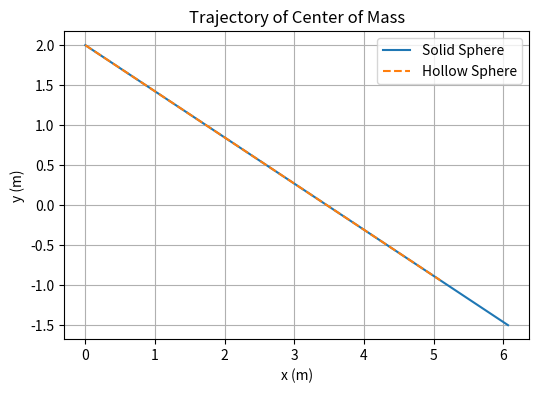
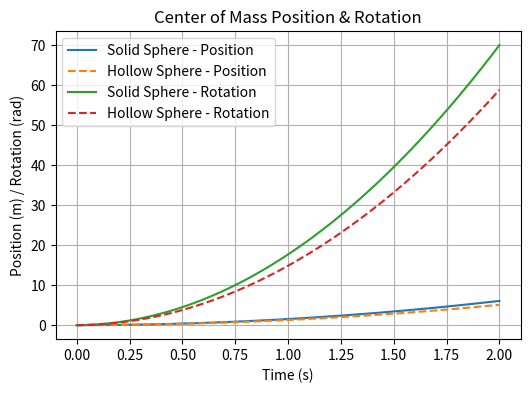
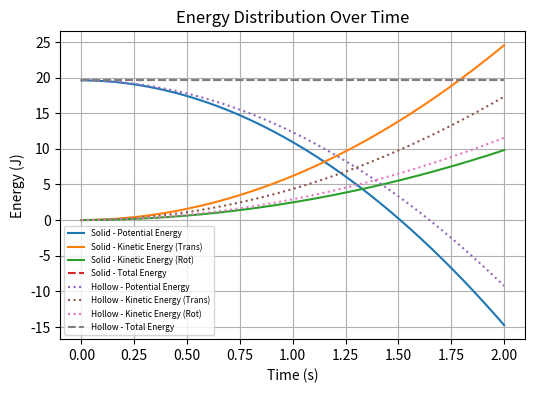

Source code (Python) for these figures, in order:
import matplotlib.pyplot as plt
import numpy as np

# Constants
g = 9.81
alpha = np.radians(30)
m = 1.0  #mass
r = 0.1  #radius
h = 2.0  #height
s0 = 0.0  #osition
v0 = 0.0  #velocity
theta0 = 0.0  #angular position
omega0 = 0.0  #angular velocity
dt = 0.01  #time step
t_max = 2.0
num_steps = int(t_max / dt)

# Moments of inertia
I_solid = (2 / 5) * m * (r ** 2)
I_hollow = (2 / 3) * m * (r ** 2)



def acceleration(I):
    return g * np.sin(alpha) / (1 + (I / (m * r ** 2)))


#Midpoint method
def simulate_rolling(I):
    a = acceleration(I)

    # Initialize arrays
    t_vals = np.linspace(0, t_max, num_steps)
    s_vals = np.zeros(num_steps)
    theta_vals = np.zeros(num_steps)
    x_vals = np.zeros(num_steps)
    y_vals = np.zeros(num_steps)
    PE_vals = np.zeros(num_steps)
    KE_trans_vals = np.zeros(num_steps)
    KE_rot_vals = np.zeros(num_steps)
    TE_vals = np.zeros(num_steps)

    s = s0
    v = v0
    theta = theta0
    omega = omega0

    for i in range(num_steps):
        # Midpoint method update
        v_mid = v + 0.5 * dt * a
        omega_mid = omega + 0.5 * dt * (a / r)
        s += dt * v_mid
        theta += dt * omega_mid
        v += dt * a
        omega += dt * (a / r)


        x = s * np.cos(alpha)
        y = h - s * np.sin(alpha)

        # Store values
        s_vals[i] = s
        theta_vals[i] = theta
        x_vals[i] = x
        y_vals[i] = y
        PE_vals[i] = m * g * y
        KE_trans_vals[i] = 0.5 * m * v ** 2
        KE_rot_vals[i] = 0.5 * I * omega ** 2
        TE_vals[i] = PE_vals[i] + KE_trans_vals[i] + KE_rot_vals[i]

    return t_vals, x_vals, y_vals, theta_vals, PE_vals, KE_trans_vals, KE_rot_vals, TE_vals


#Run simulations
t_solid, x_solid, y_solid, theta_solid, PE_solid, KE_trans_solid, KE_rot_solid, TE_solid = simulate_rolling(I_solid)
t_hollow, x_hollow, y_hollow, theta_hollow, PE_hollow, KE_trans_hollow, KE_rot_hollow, TE_hollow = simulate_rolling(
    I_hollow)

#trajectory
plt.figure(figsize=(6, 4))
plt.plot(x_solid, y_solid, label="Solid Sphere")
plt.plot(x_hollow, y_hollow, label="Hollow Sphere", linestyle="dashed")
plt.xlabel("x (m)")
plt.ylabel("y (m)")
plt.title("Trajectory of Center of Mass")
plt.legend()
plt.grid()
plt.show()

#mass position and rotation
plt.figure(figsize=(6, 4))
plt.plot(t_solid, x_solid, label="Solid Sphere - Position")
plt.plot(t_hollow, x_hollow, label="Hollow Sphere - Position", linestyle="dashed")
plt.plot(t_solid, theta_solid, label="Solid Sphere - Rotation")
plt.plot(t_hollow, theta_hollow, label="Hollow Sphere - Rotation", linestyle="dashed")
plt.xlabel("Time (s)")
plt.ylabel("Position (m) / Rotation (rad)")
plt.title("Center of Mass Position & Rotation")
plt.legend()
plt.grid()
plt.show()

#energy distribution
plt.figure(figsize=(6, 4))
plt.plot(t_solid, PE_solid, label="Solid - Potential Energy")
plt.plot(t_solid, KE_trans_solid, label="Solid - Kinetic Energy (Trans)")
plt.plot(t_solid, KE_rot_solid, label="Solid - Kinetic Energy (Rot)")
plt.plot(t_solid, TE_solid, label="Solid - Total Energy", linestyle="dashed")

plt.plot(t_hollow, PE_hollow, label="Hollow - Potential Energy", linestyle="dotted")
plt.plot(t_hollow, KE_trans_hollow, label="Hollow - Kinetic Energy (Trans)", linestyle="dotted")
plt.plot(t_hollow, KE_rot_hollow, label="Hollow - Kinetic Energy (Rot)", linestyle="dotted")
plt.plot(t_hollow, TE_hollow, label="Hollow - Total Energy", linestyle="dashed")

plt.xlabel("Time (s)")
plt.ylabel("Energy (J)")
plt.title("Energy Distribution Over Time")
plt.legend(loc="lower left", fontsize=6)
plt.grid()
plt.show()
